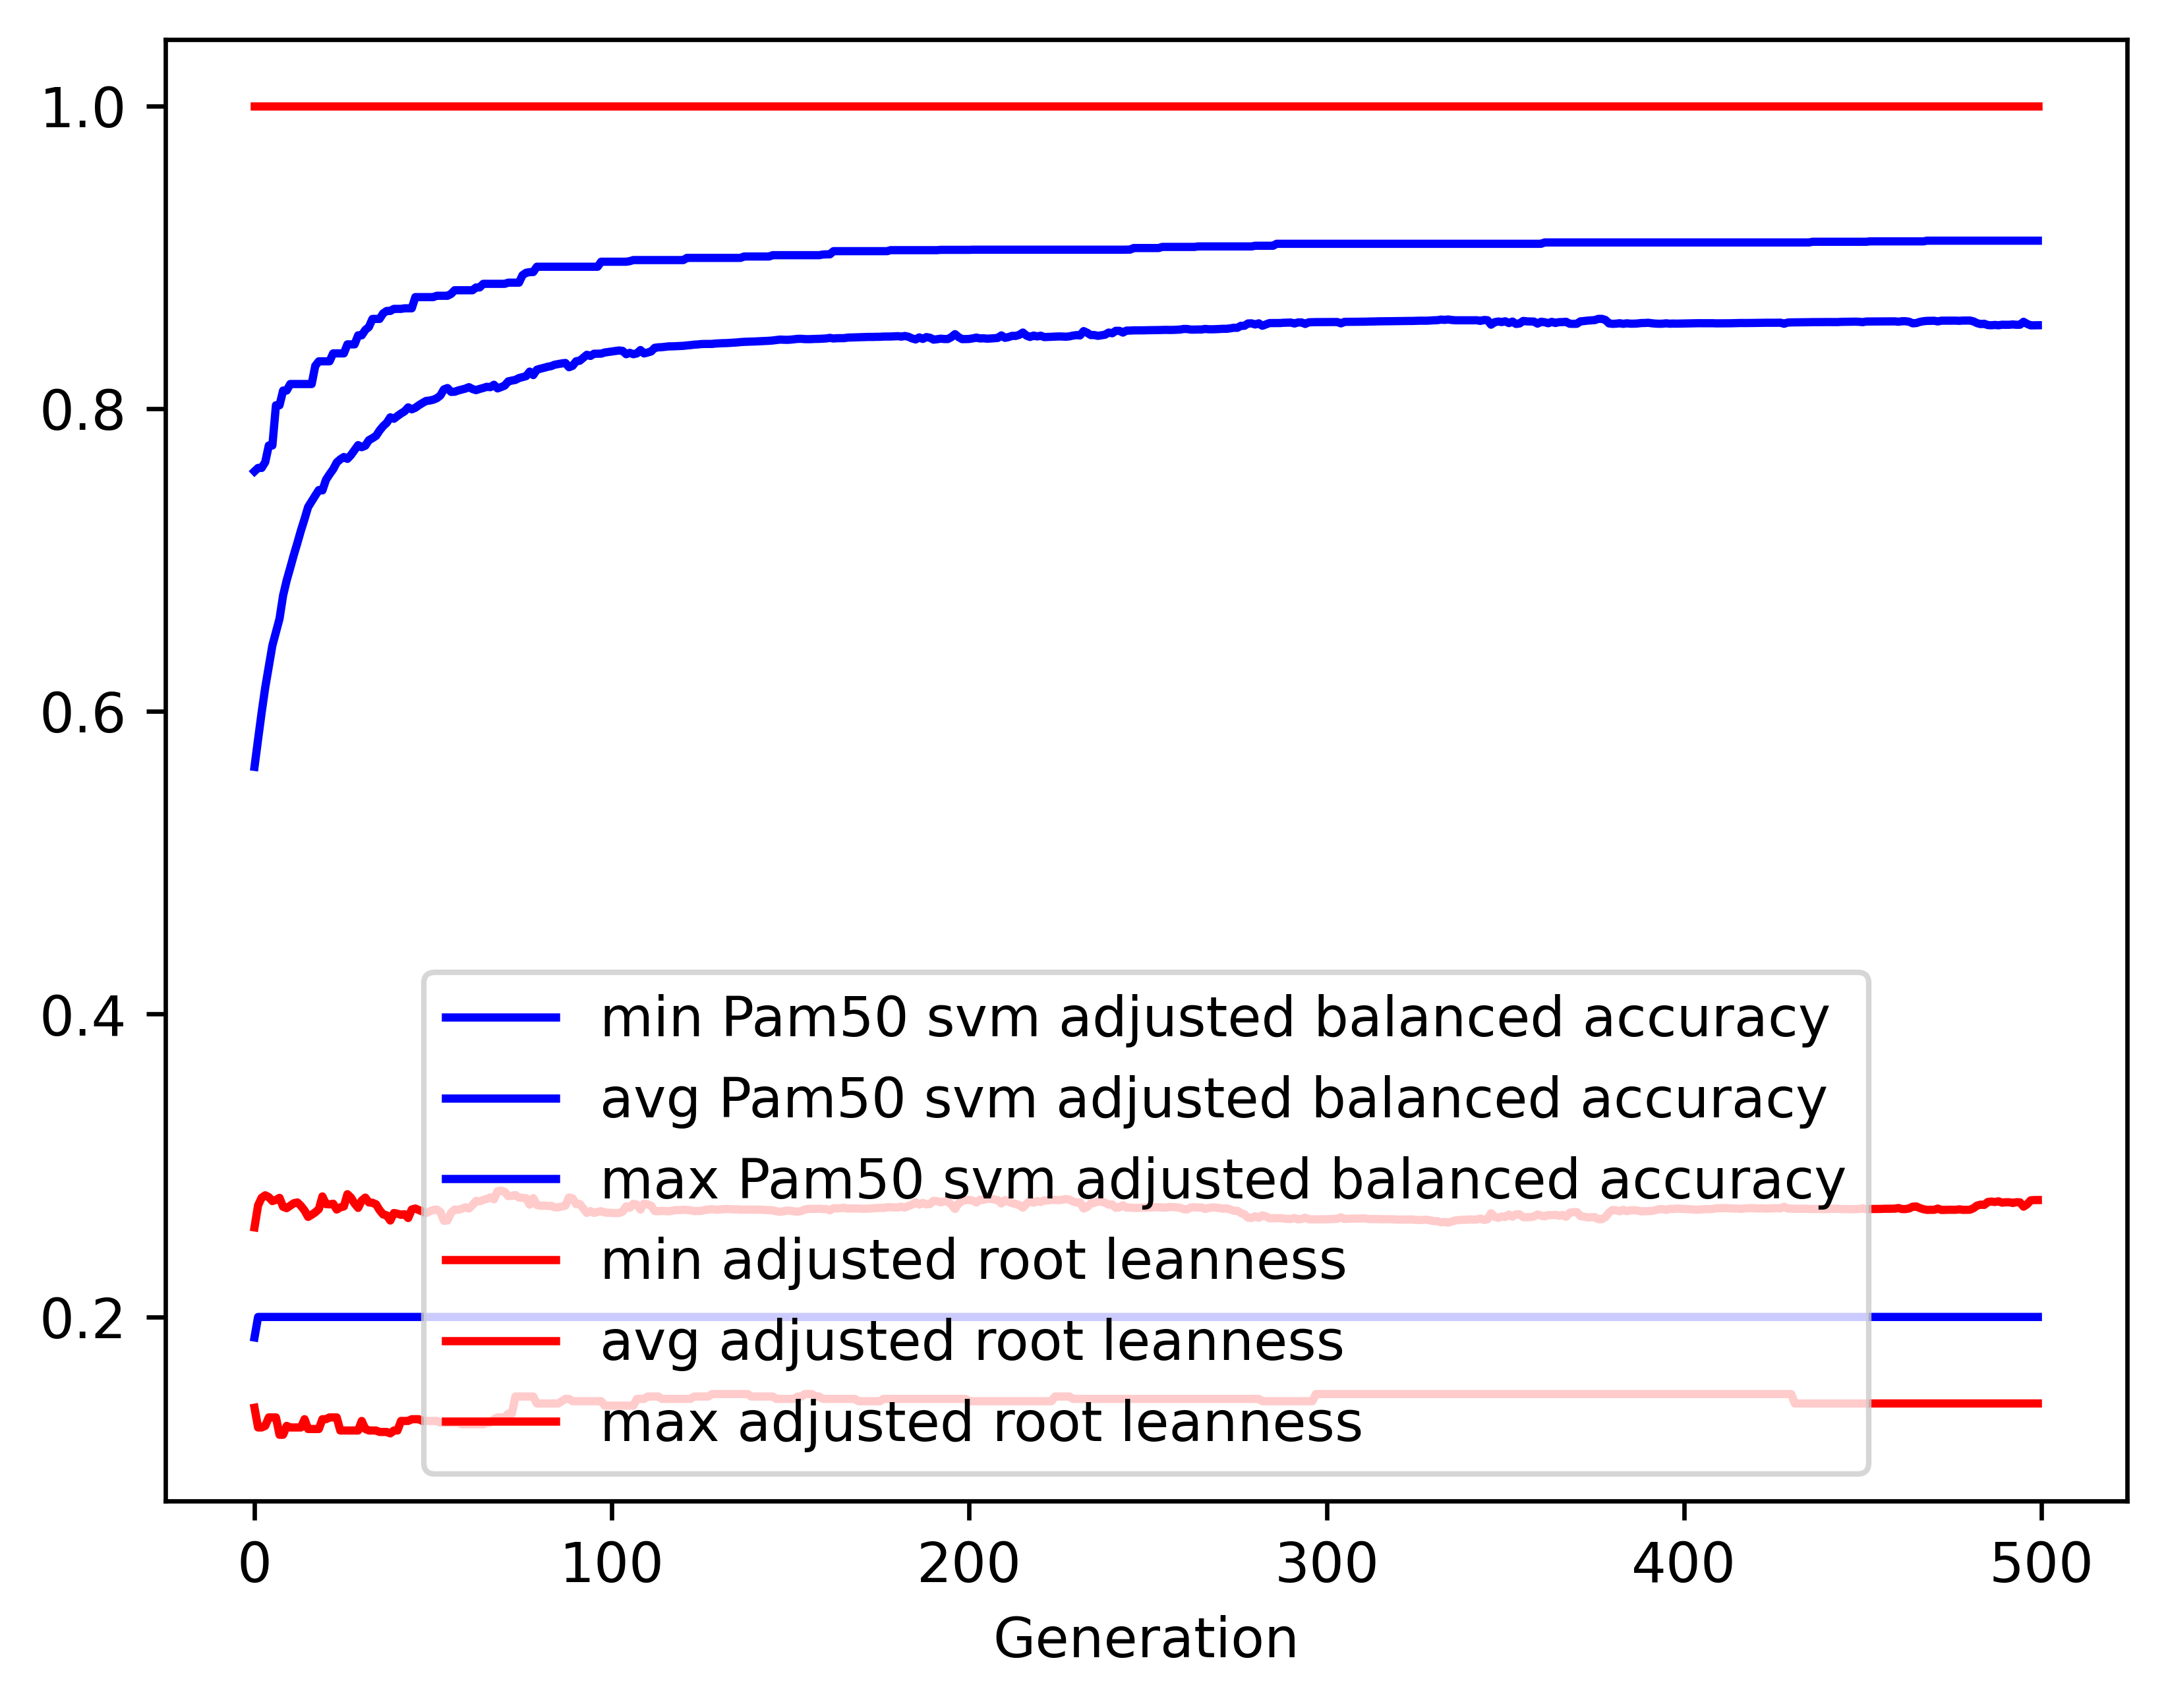

Data behind this chart, as committed beside it:
gen, evals, gen_feats, explored, Pam50 svm adjusted balanced accuracy_min, Pam50 svm adjusted balanced accuracy_avg, Pam50 svm adjusted balanced accuracy_max, Pam50 svm adjusted balanced accuracy_std, adjusted root leanness_min, adjusted root leanness_avg, adjusted root leanness_max, adjusted root leanness_std
0, 500, 1098, 1098, 0.1865, 0.5634, 0.7586, 0.1233, 0.14, 0.2592, 1.0, 0.1583
1, 509, 1285, 1336, 0.2, 0.5816, 0.7608, 0.124, 0.127, 0.2737, 1.0, 0.1423
2, 500, 1311, 1559, 0.2, 0.5993, 0.7608, 0.1158, 0.127, 0.2787, 1.0, 0.1402
3, 500, 1325, 1771, 0.2, 0.6158, 0.7647, 0.1144, 0.128, 0.2804, 1.0, 0.1424
4, 500, 1358, 2012, 0.2, 0.6295, 0.7756, 0.1121, 0.1336, 0.2792, 1.0, 0.1427
5, 500, 1413, 2255, 0.2, 0.6435, 0.7756, 0.1095, 0.1336, 0.2766, 1.0, 0.1433
6, 500, 1445, 2480, 0.2, 0.6524, 0.8022, 0.1088, 0.1336, 0.2773, 1.0, 0.1433
7, 500, 1383, 2672, 0.2, 0.6612, 0.8022, 0.1073, 0.1222, 0.2787, 1.0, 0.1435
8, 500, 1395, 2883, 0.2, 0.6766, 0.8119, 0.1017, 0.1222, 0.2728, 1.0, 0.1429
9, 500, 1395, 3084, 0.2, 0.6865, 0.8119, 0.1004, 0.128, 0.2719, 1.0, 0.1437
10, 500, 1404, 3287, 0.2, 0.6948, 0.8162, 0.1003, 0.127, 0.2735, 1.0, 0.1449
11, 500, 1403, 3469, 0.2, 0.7034, 0.8162, 0.09985, 0.127, 0.2751, 1.0, 0.1466
12, 500, 1433, 3687, 0.2, 0.7113, 0.8162, 0.09646, 0.127, 0.2756, 1.0, 0.1448
13, 500, 1429, 3874, 0.2, 0.7196, 0.8162, 0.0951, 0.127, 0.2734, 1.0, 0.1449
14, 500, 1399, 4053, 0.2, 0.7271, 0.8162, 0.09216, 0.1325, 0.2703, 1.0, 0.1424
15, 500, 1435, 4241, 0.2, 0.735, 0.8162, 0.08841, 0.126, 0.2661, 1.0, 0.1427
16, 500, 1396, 4426, 0.2, 0.7388, 0.8162, 0.08839, 0.126, 0.2675, 1.0, 0.1441
17, 500, 1399, 4593, 0.2, 0.7426, 0.8282, 0.08931, 0.126, 0.2691, 1.0, 0.1433
18, 500, 1412, 4773, 0.2, 0.7462, 0.8312, 0.08941, 0.126, 0.2712, 1.0, 0.1425
19, 500, 1421, 4950, 0.2, 0.746, 0.8312, 0.09133, 0.1325, 0.2796, 1.0, 0.1431
20, 500, 1400, 5120, 0.2, 0.753, 0.8312, 0.08767, 0.1325, 0.2745, 1.0, 0.1413
21, 500, 1385, 5289, 0.2, 0.7566, 0.8312, 0.08723, 0.1336, 0.2744, 1.0, 0.1408
22, 500, 1394, 5496, 0.2, 0.7599, 0.8365, 0.0875, 0.1336, 0.2748, 1.0, 0.1405
23, 500, 1394, 5659, 0.2, 0.7644, 0.8365, 0.08558, 0.1336, 0.271, 1.0, 0.1385
24, 500, 1386, 5818, 0.2, 0.7665, 0.8365, 0.08483, 0.125, 0.2724, 1.0, 0.138
25, 500, 1420, 5989, 0.2, 0.768, 0.8365, 0.08532, 0.125, 0.273, 1.0, 0.1382
26, 500, 1376, 6138, 0.2, 0.7668, 0.8424, 0.08744, 0.125, 0.2811, 1.0, 0.1391
27, 500, 1420, 6302, 0.2, 0.7693, 0.8424, 0.08774, 0.125, 0.2788, 1.0, 0.1399
28, 500, 1412, 6472, 0.2, 0.7726, 0.8424, 0.08758, 0.125, 0.2749, 1.0, 0.1401
29, 500, 1382, 6628, 0.2, 0.7759, 0.8484, 0.08554, 0.125, 0.2721, 1.0, 0.1383
30, 500, 1414, 6774, 0.2, 0.7745, 0.8484, 0.08872, 0.1313, 0.2769, 1.0, 0.1398
31, 500, 1392, 6961, 0.2, 0.7755, 0.852, 0.08863, 0.126, 0.2788, 1.0, 0.1387
32, 500, 1358, 7109, 0.2, 0.7791, 0.8539, 0.08625, 0.125, 0.2756, 1.0, 0.1368
33, 500, 1442, 7263, 0.2, 0.7805, 0.8592, 0.08663, 0.125, 0.2754, 1.0, 0.137
34, 500, 1446, 7419, 0.2, 0.782, 0.8592, 0.08709, 0.125, 0.2744, 1.0, 0.1371
35, 500, 1421, 7574, 0.2, 0.7855, 0.8592, 0.08719, 0.124, 0.2706, 1.0, 0.1373
36, 500, 1489, 7717, 0.2, 0.7884, 0.8629, 0.0857, 0.124, 0.2677, 1.0, 0.1362
37, 500, 1385, 7859, 0.2, 0.7906, 0.8645, 0.08636, 0.124, 0.2671, 1.0, 0.1361
38, 500, 1413, 8002, 0.2, 0.7942, 0.8645, 0.08492, 0.1231, 0.2637, 1.0, 0.1354
39, 500, 1399, 8127, 0.2, 0.7933, 0.8659, 0.08819, 0.125, 0.2686, 1.0, 0.1356
40, 500, 1419, 8252, 0.2, 0.7951, 0.8659, 0.0879, 0.125, 0.2682, 1.0, 0.1363
41, 500, 1402, 8387, 0.2, 0.7968, 0.8659, 0.08809, 0.1313, 0.2675, 1.0, 0.1359
42, 500, 1407, 8514, 0.2, 0.7982, 0.8662, 0.08815, 0.1313, 0.2679, 1.0, 0.1363
43, 500, 1436, 8639, 0.2, 0.8008, 0.8662, 0.08792, 0.1313, 0.2653, 1.0, 0.1354
44, 500, 1430, 8774, 0.2, 0.7995, 0.8662, 0.08866, 0.1325, 0.271, 1.0, 0.1351
45, 500, 1397, 8911, 0.2, 0.8005, 0.8736, 0.08877, 0.1325, 0.2716, 1.0, 0.1347
46, 500, 1391, 9026, 0.2, 0.8022, 0.8736, 0.08874, 0.1325, 0.2706, 1.0, 0.135
47, 500, 1344, 9138, 0.2, 0.8037, 0.8736, 0.08907, 0.1313, 0.2697, 1.0, 0.1353
48, 500, 1368, 9254, 0.2, 0.8051, 0.8736, 0.08948, 0.1313, 0.2686, 1.0, 0.1359
49, 500, 1435, 9393, 0.2, 0.8053, 0.8736, 0.0896, 0.1313, 0.2696, 1.0, 0.1355
50, 500, 1402, 9513, 0.2, 0.8059, 0.8736, 0.08977, 0.1313, 0.2707, 1.0, 0.1349
51, 500, 1392, 9618, 0.2, 0.8068, 0.8745, 0.09001, 0.1313, 0.271, 1.0, 0.1352
52, 500, 1340, 9733, 0.2, 0.8086, 0.8745, 0.09043, 0.1302, 0.2694, 1.0, 0.1359
53, 500, 1396, 9862, 0.2, 0.8127, 0.8745, 0.0878, 0.1302, 0.2635, 1.0, 0.134
54, 500, 1402, 9968, 0.2, 0.8136, 0.8745, 0.08762, 0.1302, 0.2638, 1.0, 0.1341
55, 500, 1370, 10087, 0.2, 0.8111, 0.8757, 0.09093, 0.1302, 0.2688, 1.0, 0.1364
56, 500, 1410, 10199, 0.2, 0.8111, 0.8782, 0.09043, 0.1302, 0.2709, 1.0, 0.1354
57, 500, 1437, 10315, 0.2, 0.812, 0.8782, 0.09059, 0.1302, 0.2707, 1.0, 0.1355
58, 500, 1381, 10414, 0.2, 0.8126, 0.8782, 0.09068, 0.1291, 0.2715, 1.0, 0.1349
59, 500, 1354, 10505, 0.2, 0.8132, 0.8782, 0.09037, 0.1291, 0.2724, 1.0, 0.1346
... 440 more rows
